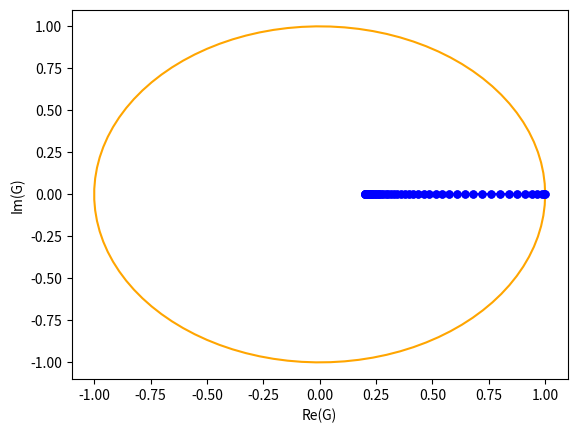

Write Python code to recreate this figure.
from numpy import *
from matplotlib.pyplot import *

# his program simpy draw the locus of amplification factor
# the deault conidtion when run locus will be inside the circle so it's stable
# if you change it to 1.0 locus will be outside unit cricle, so unstable, for FTCS method
# but if you change it to BTCS then it's stable, BTCS is always unstable


def FTCS(f, th, d):
    fm1 = f*exp(-1j*th)
    fp1 = f*exp(1j*th)
    # fp is plus fm is minus
    fnew = f + d*(fp1 - 2.0*f + fm1)
    return fnew


def BTCS(f, th, d):
    fm1 = f*exp(-1j*th)
    fp1 = f*exp(1j*th)
    fold = -d*fp1 + (1.0+2.0*d)*f - d*fm1
    fnew = (f/fold)*f
    return fnew

d = 1    # diffusion number
imax = 100
theta = linspace(0, 2*pi, imax)
x = zeros(imax, float)
y = zeros(imax, float)

xc = cos(theta)   # unit circle for reference
yc = sin(theta)

for i in range(0, imax):
    f = 1.0 + 0j    # arbitrary complex number input
    fnew = BTCS(f, theta[i], d)
    G = fnew/f
    x[i] = G.real
    y[i] = G.imag

# plot setting
xlabel('Re(G)')
ylabel('Im(G)')
plot(xc, yc, color='orange')
plot(x, y, marker='.', markersize=10, color='blue')
show()
